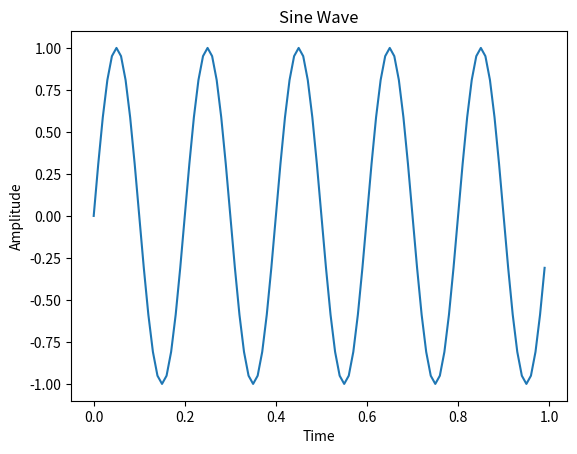

Here is the Python script that generated this plot:
import numpy as np
from matplotlib import pyplot as plt

t=np.arange(0,1,0.01)
F=5
x=np.sin(2*np.pi*F*t)
plt.plot(t,x)
plt.xlabel('Time')
plt.ylabel('Amplitude')
plt.title('Sine Wave')
plt.show()
